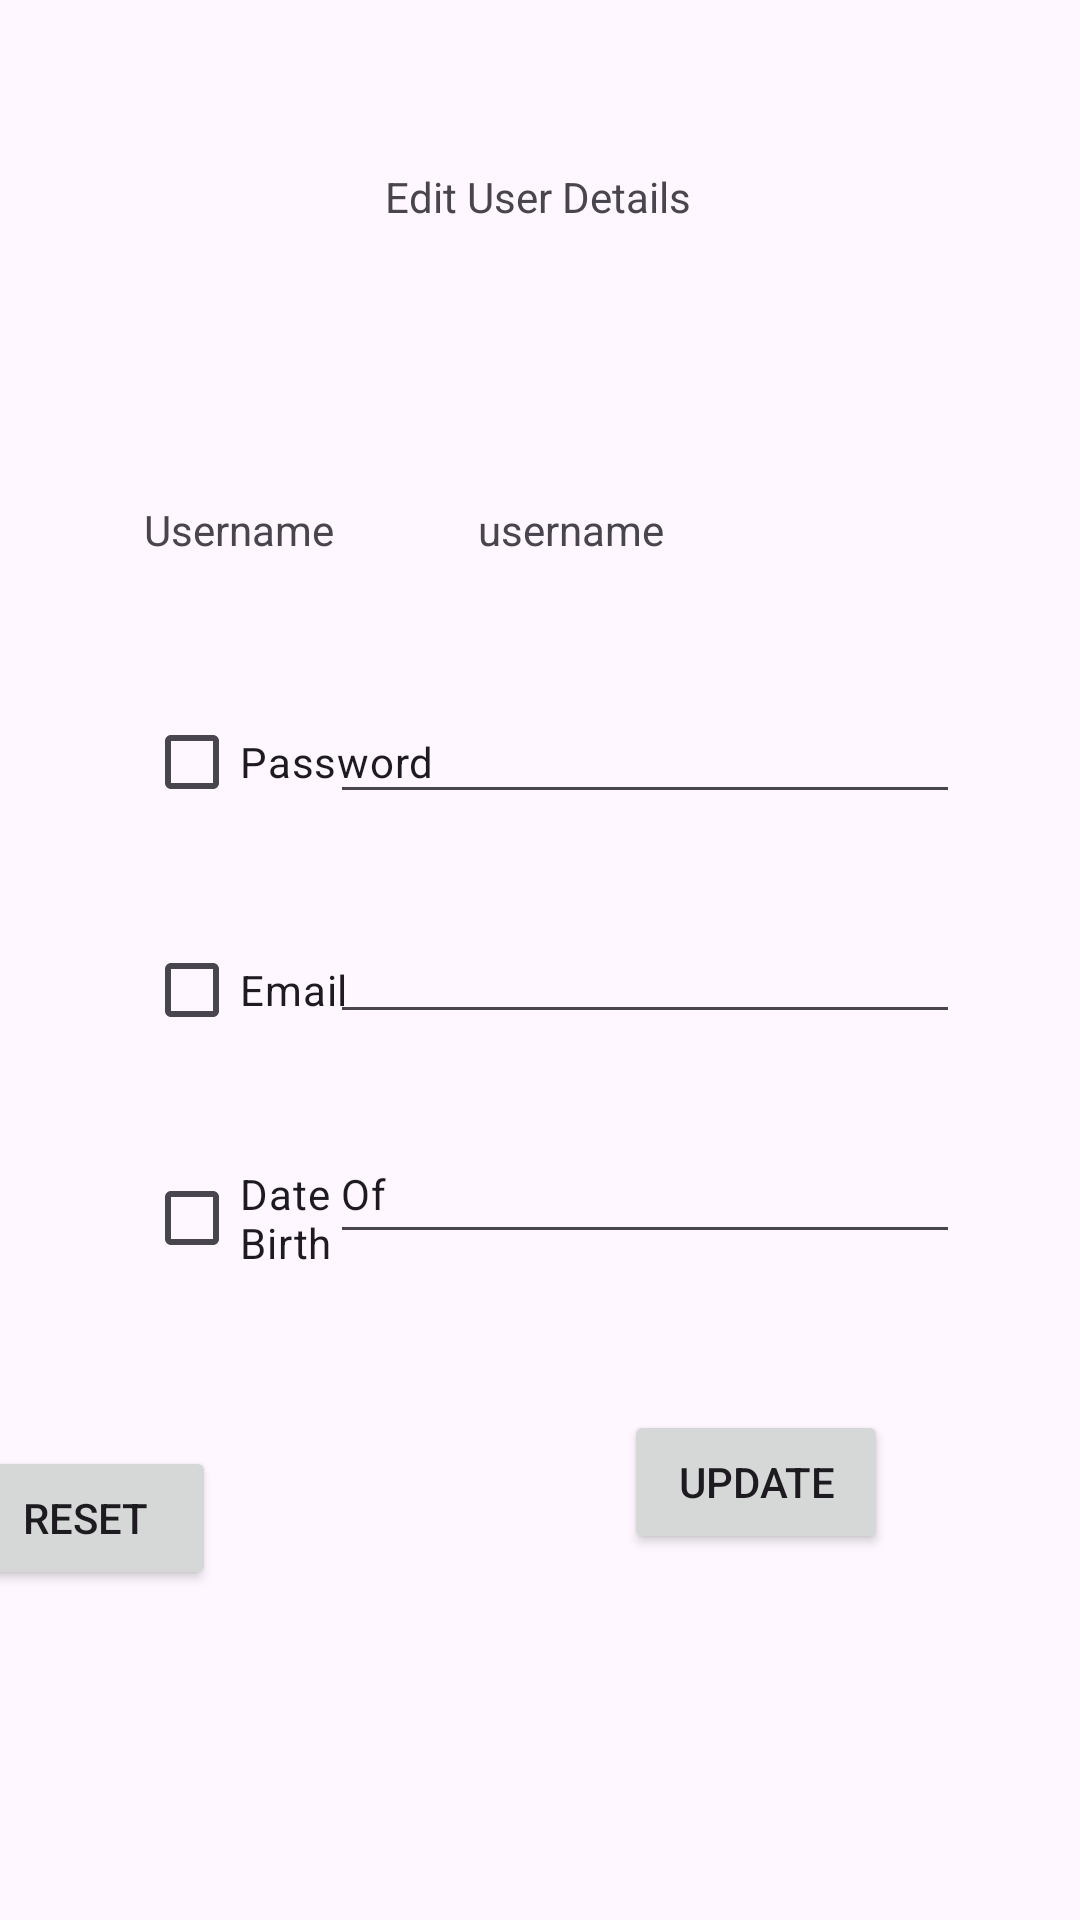

This screen was rendered from an Android layout file. Write that file and the resources it references.
<!-- AndroidManifest.xml: application theme Theme.BetaBreaker -->
<!-- res/layout/fragment_edit_user.xml -->
<?xml version="1.0" encoding="utf-8"?>
<androidx.constraintlayout.widget.ConstraintLayout xmlns:android="http://schemas.android.com/apk/res/android"
    xmlns:app="http://schemas.android.com/apk/res-auto"
    xmlns:tools="http://schemas.android.com/tools"
    android:layout_width="match_parent"
    android:layout_height="match_parent"
    tools:context=".Editables.FragEditUser">

    <TextView
        android:id="@+id/txtLabel"
        android:layout_width="wrap_content"
        android:layout_height="wrap_content"
        android:layout_marginTop="56dp"
        android:text="Edit User Details"
        app:layout_constraintEnd_toEndOf="parent"
        app:layout_constraintHorizontal_bias="0.498"
        app:layout_constraintStart_toStartOf="parent"
        app:layout_constraintTop_toTopOf="parent" />

    <TextView
        android:id="@+id/txtName"
        android:layout_width="wrap_content"
        android:layout_height="wrap_content"
        android:layout_marginStart="48dp"
        android:layout_marginTop="92dp"
        android:text="Username"
        app:layout_constraintStart_toStartOf="parent"
        app:layout_constraintTop_toBottomOf="@+id/txtLabel" />

    <CheckBox
        android:id="@+id/txtDob"
        android:layout_width="89dp"
        android:layout_height="wrap_content"
        android:layout_marginStart="48dp"
        android:layout_marginTop="28dp"
        android:text="Date Of Birth"
        app:layout_constraintStart_toStartOf="parent"
        app:layout_constraintTop_toBottomOf="@+id/txtEmail" />

    <CheckBox
        android:id="@+id/txtEmail"
        android:layout_width="wrap_content"
        android:layout_height="wrap_content"
        android:layout_marginStart="48dp"
        android:layout_marginTop="28dp"
        android:text="Email"
        app:layout_constraintStart_toStartOf="parent"
        app:layout_constraintTop_toBottomOf="@+id/txtPass" />

    <CheckBox
        android:id="@+id/txtPass"
        android:layout_width="wrap_content"
        android:layout_height="wrap_content"
        android:layout_marginStart="48dp"
        android:layout_marginTop="44dp"
        android:text="Password"
        app:layout_constraintStart_toStartOf="parent"
        app:layout_constraintTop_toBottomOf="@+id/txtName" />

    <EditText
        android:id="@+id/edEmail"
        android:layout_width="wrap_content"
        android:layout_height="wrap_content"
        android:layout_marginTop="32dp"
        android:layout_marginEnd="40dp"
        android:ems="10"
        android:inputType="textEmailAddress"
        app:layout_constraintEnd_toEndOf="parent"
        app:layout_constraintTop_toBottomOf="@+id/edPass"
        android:importantForAutofill="no" />

    <EditText
        android:id="@+id/edDob"
        android:layout_width="wrap_content"
        android:layout_height="wrap_content"
        android:layout_marginTop="32dp"
        android:layout_marginEnd="40dp"
        android:ems="10"
        android:inputType="date"
        app:layout_constraintEnd_toEndOf="parent"
        app:layout_constraintTop_toBottomOf="@+id/edEmail"
        android:importantForAutofill="no" />

    <EditText
        android:id="@+id/edPass"
        android:layout_width="wrap_content"
        android:layout_height="wrap_content"
        android:layout_marginTop="44dp"
        android:layout_marginEnd="40dp"
        android:ems="10"
        android:inputType="textPassword"
        app:layout_constraintEnd_toEndOf="parent"
        app:layout_constraintTop_toBottomOf="@+id/txtDisName"
        android:importantForAutofill="no" />

    <Button
        android:id="@+id/rotUpdate"
        android:layout_width="wrap_content"
        android:layout_height="wrap_content"
        android:layout_marginTop="52dp"
        android:layout_marginEnd="64dp"
        android:text="Update"
        app:layout_constraintEnd_toEndOf="parent"
        app:layout_constraintTop_toBottomOf="@+id/edDob" />

    <Button
        android:id="@+id/rotBack"
        android:layout_width="wrap_content"
        android:layout_height="wrap_content"
        android:layout_marginTop="52dp"
        android:layout_marginEnd="288dp"
        android:text="Reset"
        app:layout_constraintEnd_toEndOf="parent"
        app:layout_constraintTop_toBottomOf="@+id/txtDob" />

    <TextView
        android:id="@+id/txtDisName"
        android:layout_width="wrap_content"
        android:layout_height="wrap_content"
        android:layout_marginStart="48dp"
        android:layout_marginTop="92dp"
        android:text="username"
        app:layout_constraintStart_toEndOf="@+id/txtName"
        app:layout_constraintTop_toBottomOf="@+id/txtLabel" />

</androidx.constraintlayout.widget.ConstraintLayout>
<!-- resources referenced by this layout -->
<resources>
  <style name="Theme.BetaBreaker" parent="Base.Theme.BetaBreaker" />
  <style name="Base.Theme.BetaBreaker" parent="Theme.Material3.DayNight.NoActionBar">
          
          
      </style>
</resources>
